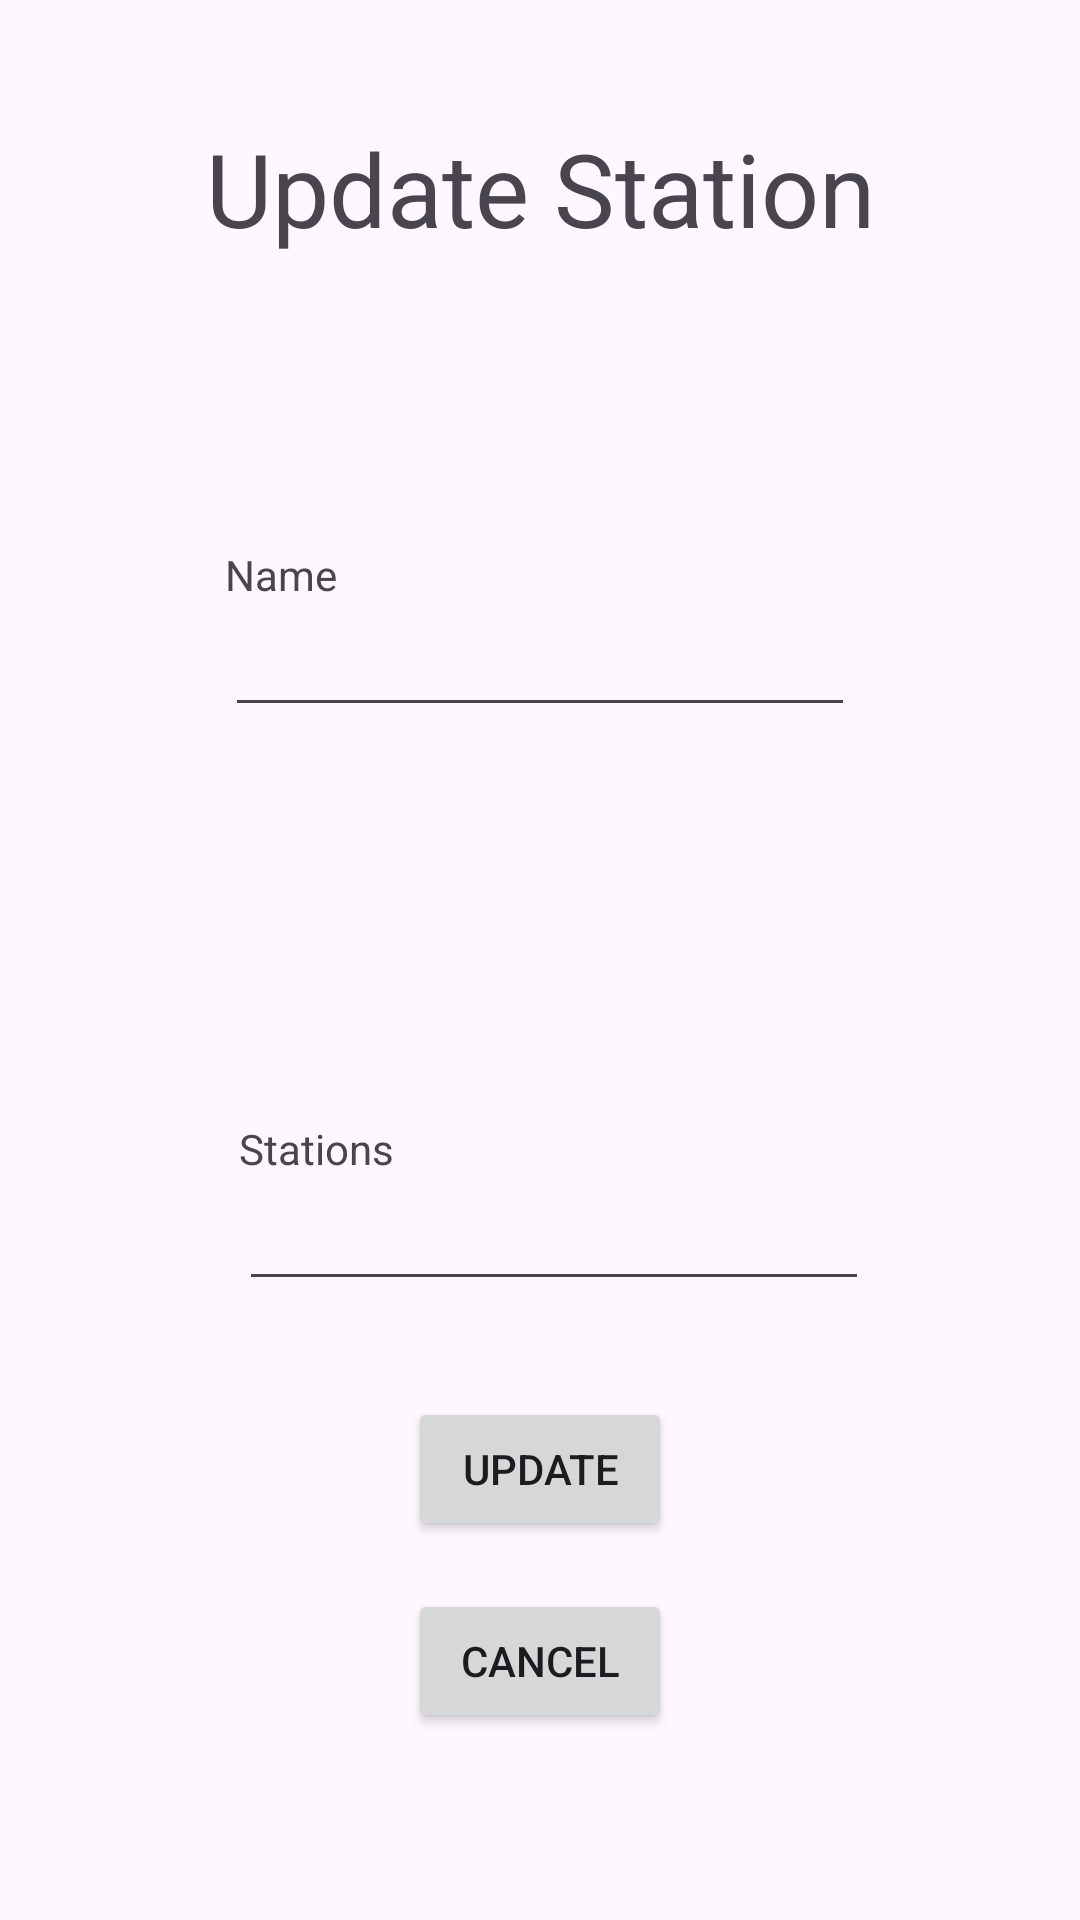

Produce the Android XML layout that renders to this screen, including the resource entries it uses.
<!-- AndroidManifest.xml: application theme Theme.BusRealTimeWidget -->
<!-- res/layout/change_station_layout.xml -->
<?xml version="1.0" encoding="utf-8"?>
<androidx.constraintlayout.widget.ConstraintLayout xmlns:android="http://schemas.android.com/apk/res/android"
    xmlns:app="http://schemas.android.com/apk/res-auto"
    xmlns:tools="http://schemas.android.com/tools"
    android:layout_width="match_parent"
    android:layout_height="match_parent">

    <TextView
        android:id="@+id/textView"
        android:layout_width="321dp"
        android:layout_height="57dp"
        android:layout_marginTop="40dp"
        android:text="Update Station"
        android:textAlignment="center"
        android:textSize="34sp"
        app:layout_constraintEnd_toEndOf="parent"
        app:layout_constraintStart_toStartOf="parent"
        app:layout_constraintTop_toTopOf="parent" />

    <EditText
        android:id="@+id/UpdateStation_Name"
        android:layout_width="wrap_content"
        android:layout_height="wrap_content"
        android:layout_marginTop="104dp"
        android:ems="10"
        android:inputType="text"
        app:layout_constraintEnd_toEndOf="parent"
        app:layout_constraintStart_toStartOf="parent"
        app:layout_constraintTop_toBottomOf="@+id/textView" />

    <TextView
        android:id="@+id/textView4"
        android:layout_width="wrap_content"
        android:layout_height="wrap_content"
        android:text="Name"
        app:layout_constraintBottom_toTopOf="@+id/UpdateStation_Name"
        app:layout_constraintStart_toStartOf="@+id/UpdateStation_Name" />

    <EditText
        android:id="@+id/UpdateStation_Stations"
        android:layout_width="wrap_content"
        android:layout_height="wrap_content"
        android:layout_marginStart="105dp"
        android:layout_marginTop="150dp"
        android:layout_marginEnd="96dp"
        android:ems="10"
        android:inputType="phone"
        app:layout_constraintBottom_toBottomOf="parent"
        app:layout_constraintEnd_toEndOf="parent"
        app:layout_constraintHorizontal_bias="0.5"
        app:layout_constraintStart_toStartOf="parent"
        app:layout_constraintTop_toBottomOf="@+id/UpdateStation_Name"
        app:layout_constraintVertical_bias="0.0" />

    <TextView
        android:id="@+id/textView5"
        android:layout_width="wrap_content"
        android:layout_height="wrap_content"
        android:text="Stations"
        app:layout_constraintBottom_toTopOf="@+id/UpdateStation_Stations"
        app:layout_constraintStart_toStartOf="@+id/UpdateStation_Stations" />

    <Button
        android:id="@+id/UpdateStations_updateButton"
        android:layout_width="wrap_content"
        android:layout_height="wrap_content"
        android:layout_marginTop="32dp"
        android:text="Update"
        app:layout_constraintEnd_toEndOf="parent"
        app:layout_constraintStart_toStartOf="parent"
        app:layout_constraintTop_toBottomOf="@+id/UpdateStation_Stations" />

    <Button
        android:id="@+id/UpdateStation_CancelButton"
        android:layout_width="wrap_content"
        android:layout_height="wrap_content"
        android:layout_marginTop="16dp"
        android:text="Cancel"
        app:layout_constraintEnd_toEndOf="parent"
        app:layout_constraintStart_toStartOf="parent"
        app:layout_constraintTop_toBottomOf="@+id/UpdateStations_updateButton" />

</androidx.constraintlayout.widget.ConstraintLayout>
<!-- resources referenced by this layout -->
<resources>
  <style name="Theme.BusRealTimeWidget" parent="Base.Theme.BusRealTimeWidget" />
  <style name="Base.Theme.BusRealTimeWidget" parent="Theme.Material3.DayNight.NoActionBar">
          
          
      </style>
</resources>
